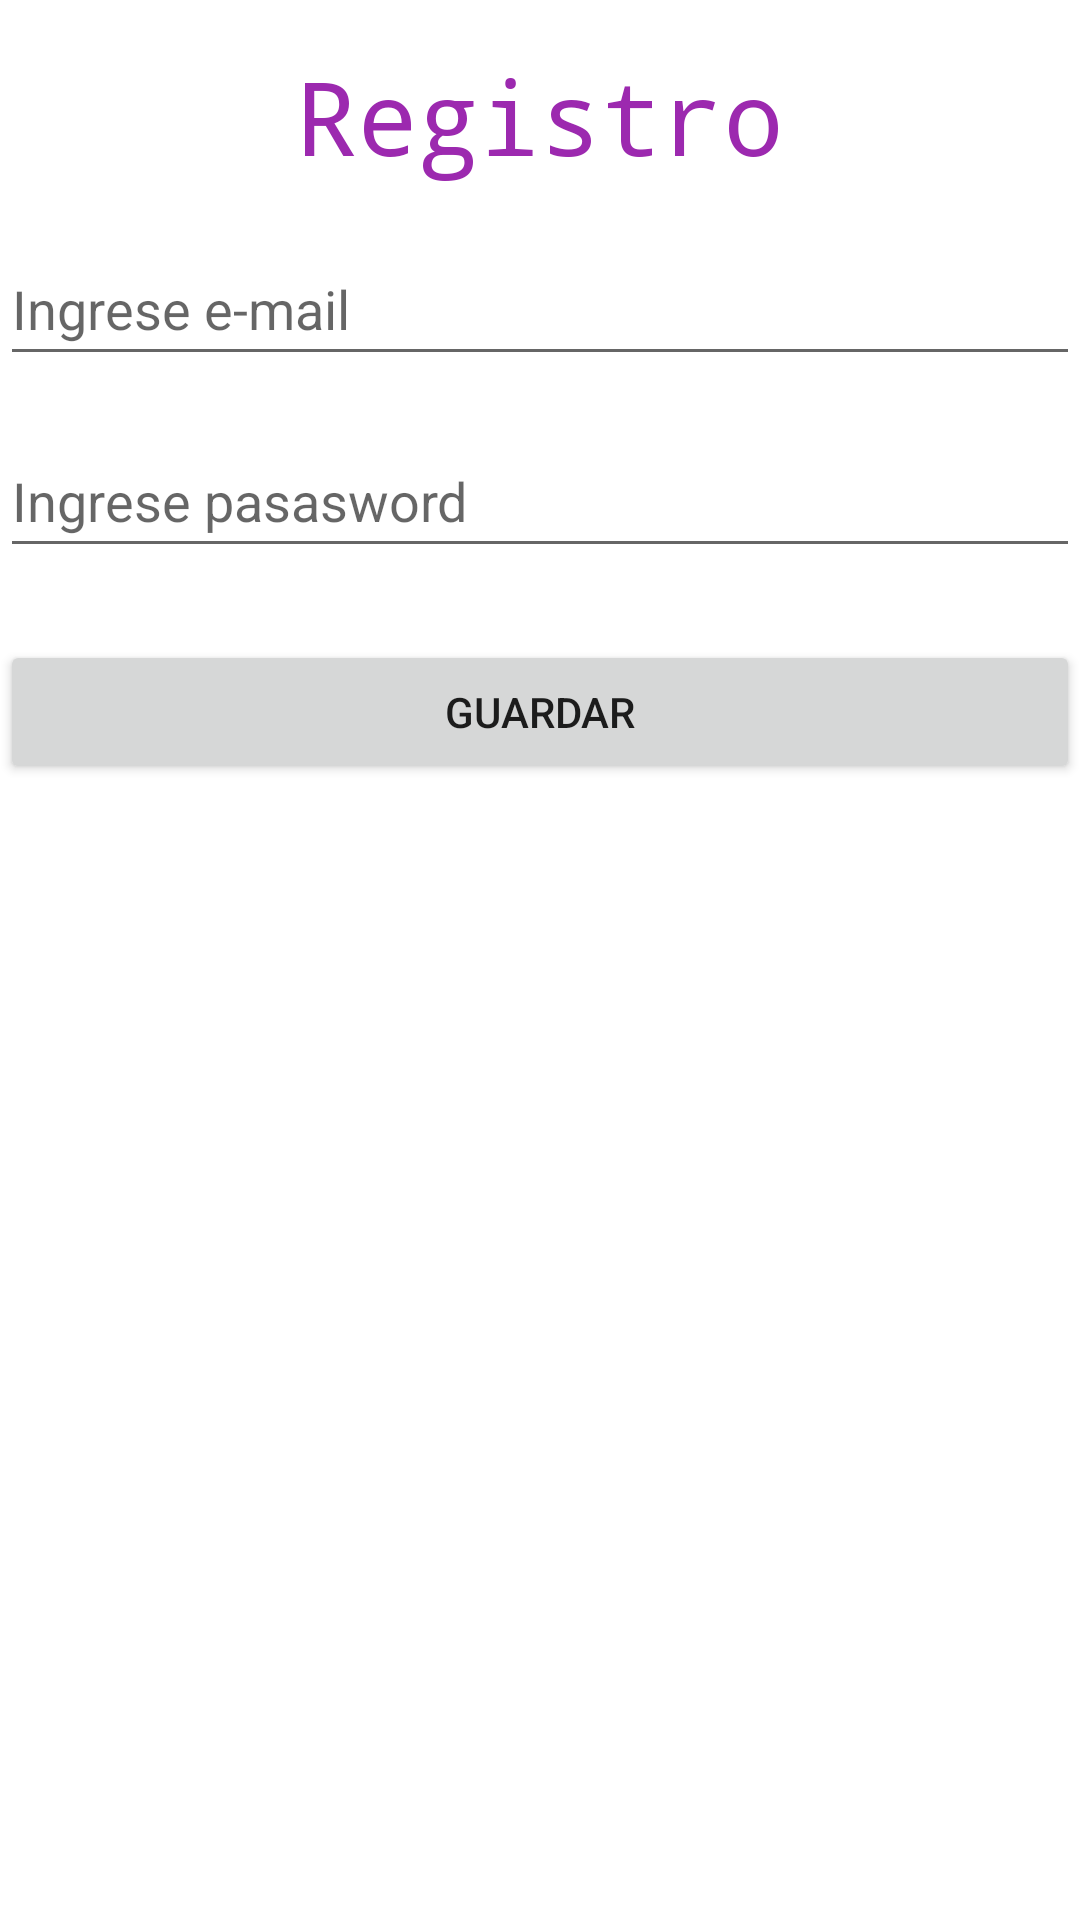

Write the Android layout XML for this screen, with the resource values it uses.
<!-- AndroidManifest.xml: application theme Theme.MyApplication07 -->
<!-- res/layout/activity_registro.xml -->
<?xml version="1.0" encoding="utf-8"?>
<androidx.constraintlayout.widget.ConstraintLayout xmlns:android="http://schemas.android.com/apk/res/android"
    xmlns:app="http://schemas.android.com/apk/res-auto"
    xmlns:tools="http://schemas.android.com/tools"
    android:layout_width="match_parent"
    android:layout_height="match_parent">

    <TextView
        android:id="@+id/textView"
        android:layout_width="wrap_content"
        android:layout_height="wrap_content"
        android:layout_marginTop="16dp"
        android:fontFamily="monospace"
        android:text="Registro"
        android:textColor="#9C29AF"
        android:textSize="34sp"
        app:layout_constraintEnd_toEndOf="parent"
        app:layout_constraintStart_toStartOf="parent"
        app:layout_constraintTop_toTopOf="parent" />

    <EditText
        android:id="@+id/etregistroemail"
        android:layout_width="0dp"
        android:layout_height="wrap_content"
        android:layout_marginTop="16dp"
        android:ems="10"
        android:hint="Ingrese e-mail"
        android:inputType="textEmailAddress"
        android:minHeight="48dp"
        app:layout_constraintEnd_toEndOf="parent"
        app:layout_constraintStart_toStartOf="parent"
        app:layout_constraintTop_toBottomOf="@+id/textView" />

    <EditText
        android:id="@+id/etregistropass"
        android:layout_width="0dp"
        android:layout_height="wrap_content"
        android:layout_marginTop="16dp"
        android:ems="10"
        android:hint="Ingrese pasasword"
        android:inputType="textPassword"
        android:minHeight="48dp"
        app:layout_constraintEnd_toEndOf="parent"
        app:layout_constraintStart_toStartOf="parent"
        app:layout_constraintTop_toBottomOf="@+id/etregistroemail" />

    <Button
        android:id="@+id/btguardar"
        android:layout_width="0dp"
        android:layout_height="wrap_content"
        android:layout_marginTop="24dp"
        android:text="Guardar"
        app:layout_constraintEnd_toEndOf="parent"
        app:layout_constraintStart_toStartOf="parent"
        app:layout_constraintTop_toBottomOf="@+id/etregistropass" />
</androidx.constraintlayout.widget.ConstraintLayout>
<!-- resources referenced by this layout -->
<resources>
  <style name="Theme.MyApplication07" parent="Theme.MaterialComponents.DayNight.DarkActionBar">
          
          <item name="colorPrimary">@color/purple_500</item>
          <item name="colorPrimaryVariant">@color/purple_700</item>
          <item name="colorOnPrimary">@color/white</item>
          
          <item name="colorSecondary">@color/teal_200</item>
          <item name="colorSecondaryVariant">@color/teal_700</item>
          <item name="colorOnSecondary">@color/black</item>
          
          <item name="android:statusBarColor" tools:targetApi="l">?attr/colorPrimaryVariant</item>
          
      </style>
  <!-- not gathered from this repository: default colours our renderer supplied (Android Studio template values) -->
  <color name="purple_500">#FF6200EE</color>
  <color name="purple_700">#FF3700B3</color>
  <color name="teal_200">#FF03DAC5</color>
  <color name="teal_700">#FF018786</color>
  <color name="black">#FF000000</color>
  <color name="white">#FFFFFFFF</color>
</resources>
